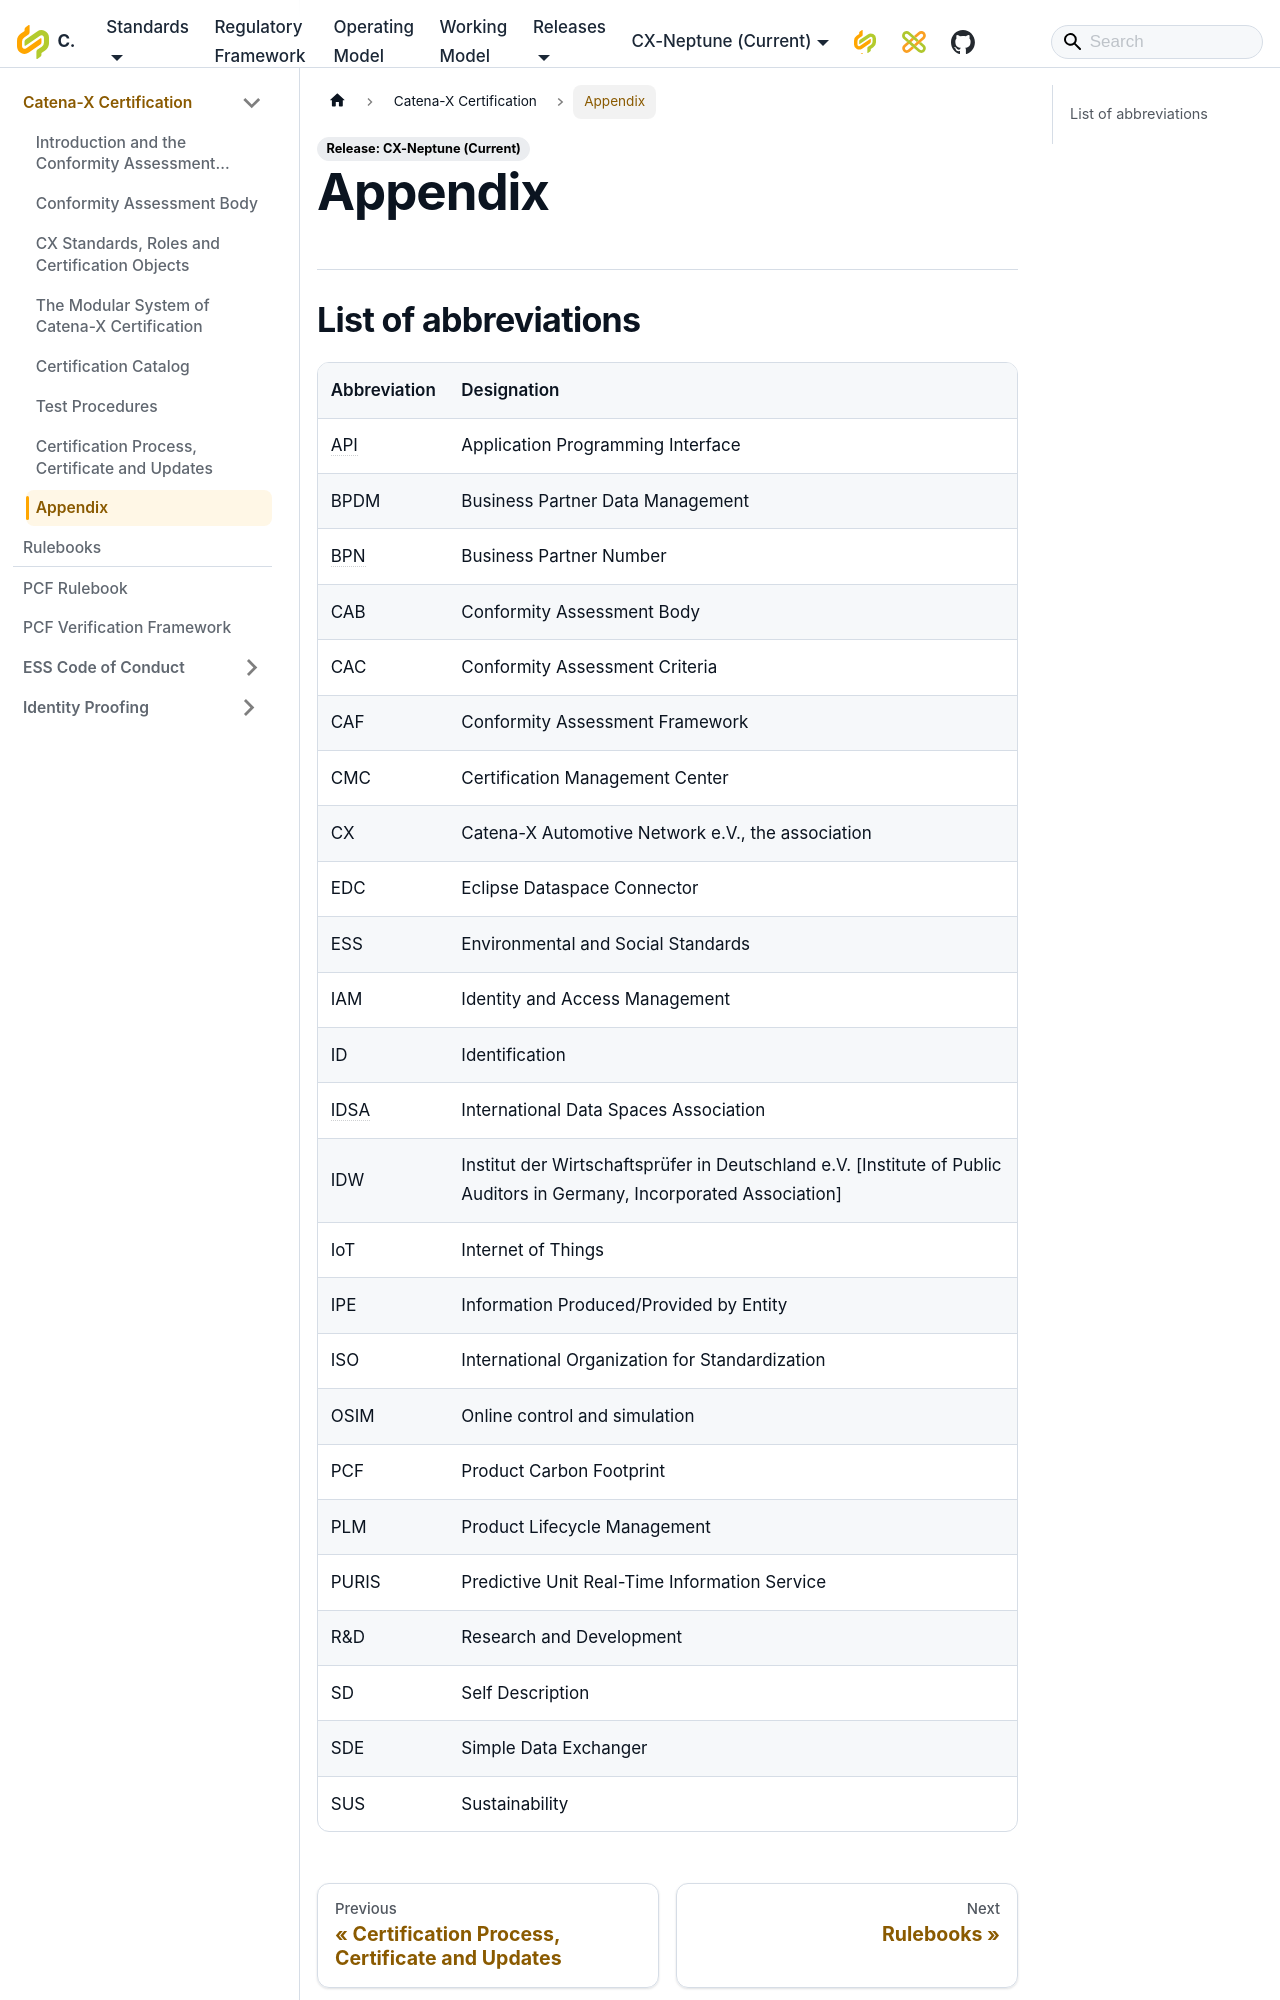

repository: catenax-eV/catenax-ev.github.io · page: docs/rulebooks/CX-NFR-CAF/appendix.html · generator: docusaurus

---
sidebar_position: 8
title: Appendix
---

## List of abbreviations

| Abbreviation | Designation                                                                                                            |
|--------------|------------------------------------------------------------------------------------------------------------------------|
| API          | Application Programming Interface                                                                                      |
| BPDM         | Business Partner Data Management                                                                                       |
| BPN          | Business Partner Number                                                                                                |
| CAB          | Conformity Assessment Body                                                                                             |
| CAC          | Conformity Assessment Criteria                                                                                         |
| CAF          | Conformity Assessment Framework                                                                                        |
| CMC          | Certification Management Center                                                                                        |
| CX           | Catena-X Automotive Network e.V., the association                                                                      |
| EDC          | Eclipse Dataspace Connector                                                                                            |
| ESS          | Environmental and Social Standards                                                                                     |
| IAM          | Identity and Access Management                                                                                         |
| ID           | Identification                                                                                                         |
| IDSA         | International Data Spaces Association                                                                                  |
| IDW          | Institut der Wirtschaftsprüfer in Deutschland e.V. [Institute of Public Auditors in Germany, Incorporated Association] |
| IoT          | Internet of Things                                                                                                     |
| IPE          | Information Produced/Provided by Entity                                                                                |
| ISO          | International Organization for Standardization                                                                         |
| OSIM         | Online control and simulation                                                                                          |
| PCF          | Product Carbon Footprint                                                                                               |
| PLM          | Product Lifecycle Management                                                                                           |
| PURIS        | Predictive Unit Real-Time Information Service
